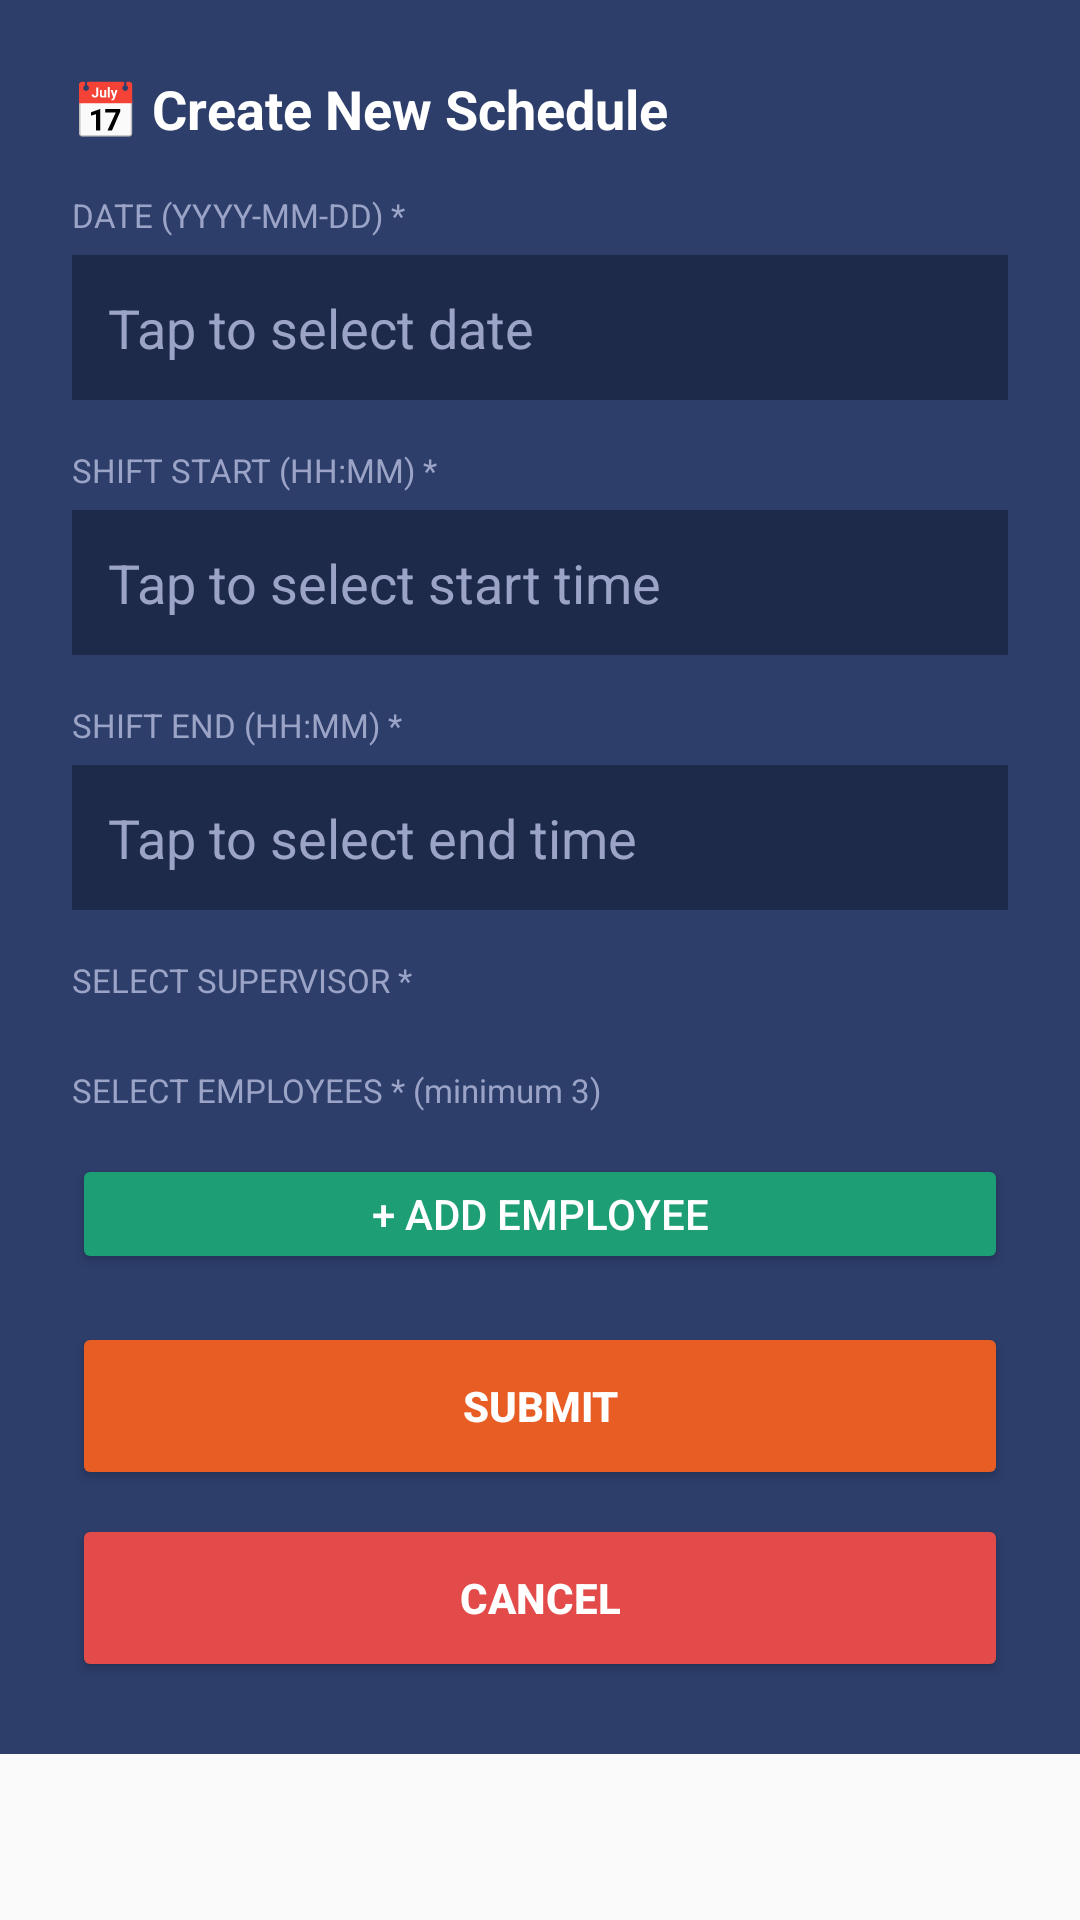

The Android layout XML behind this screen, and the referenced resources:
<!-- AndroidManifest.xml: application theme Theme.StaffGuardMobile -->
<!-- res/layout/dialog_create_schedule.xml -->
<?xml version="1.0" encoding="utf-8"?>
<ScrollView xmlns:android="http://schemas.android.com/apk/res/android"
    android:layout_width="match_parent"
    android:layout_height="wrap_content">

    <LinearLayout
        android:layout_width="match_parent"
        android:layout_height="wrap_content"
        android:orientation="vertical"
        android:background="#2D3E6B"
        android:padding="24dp">

        <TextView
            android:layout_width="wrap_content"
            android:layout_height="wrap_content"
            android:text="📅 Create New Schedule"
            android:textSize="18sp"
            android:textStyle="bold"
            android:textColor="#FFFFFF"
            android:layout_marginBottom="16dp"/>

        <TextView
            android:id="@+id/tvError"
            android:layout_width="wrap_content"
            android:layout_height="wrap_content"
            android:textColor="#E24B4A"
            android:textSize="13sp"
            android:layout_marginBottom="8dp"
            android:visibility="gone"/>

        <TextView
            android:layout_width="wrap_content"
            android:layout_height="wrap_content"
            android:text="DATE (YYYY-MM-DD) *"
            android:textSize="11sp"
            android:textColor="#9BA4C7"
            android:layout_marginBottom="6dp"/>

        <EditText
            android:id="@+id/etDate"
            android:layout_width="match_parent"
            android:layout_height="wrap_content"
            android:hint="Tap to select date"
            android:inputType="none"
            android:textColor="#FFFFFF"
            android:textColorHint="#9BA4C7"
            android:background="#1E2A4A"
            android:padding="12dp"
            android:layout_marginBottom="16dp"/>

        <TextView
            android:layout_width="wrap_content"
            android:layout_height="wrap_content"
            android:text="SHIFT START (HH:MM) *"
            android:textSize="11sp"
            android:textColor="#9BA4C7"
            android:layout_marginBottom="6dp"/>

        <EditText
            android:id="@+id/etShiftStart"
            android:layout_width="match_parent"
            android:layout_height="wrap_content"
            android:hint="Tap to select start time"
            android:inputType="none"
            android:textColor="#FFFFFF"
            android:textColorHint="#9BA4C7"
            android:background="#1E2A4A"
            android:padding="12dp"
            android:layout_marginBottom="16dp"/>

        <TextView
            android:layout_width="wrap_content"
            android:layout_height="wrap_content"
            android:text="SHIFT END (HH:MM) *"
            android:textSize="11sp"
            android:textColor="#9BA4C7"
            android:layout_marginBottom="6dp"/>

        <EditText
            android:id="@+id/etShiftEnd"
            android:layout_width="match_parent"
            android:layout_height="wrap_content"
            android:hint="Tap to select end time"
            android:inputType="none"
            android:textColor="#FFFFFF"
            android:textColorHint="#9BA4C7"
            android:background="#1E2A4A"
            android:padding="12dp"
            android:layout_marginBottom="16dp"/>

        <TextView
            android:layout_width="wrap_content"
            android:layout_height="wrap_content"
            android:text="SELECT SUPERVISOR *"
            android:textSize="11sp"
            android:textColor="#9BA4C7"
            android:layout_marginBottom="6dp"/>

        <Spinner
            android:id="@+id/spinnerSupervisor"
            android:layout_width="match_parent"
            android:layout_height="wrap_content"
            android:background="#1E2A4A"
            android:layout_marginBottom="16dp"/>

        <TextView
            android:layout_width="wrap_content"
            android:layout_height="wrap_content"
            android:text="SELECT EMPLOYEES * (minimum 3)"
            android:textSize="11sp"
            android:textColor="#9BA4C7"
            android:layout_marginBottom="6dp"/>

        <LinearLayout
            android:id="@+id/layoutEmployeeSpinners"
            android:layout_width="match_parent"
            android:layout_height="wrap_content"
            android:orientation="vertical"
            android:layout_marginBottom="8dp"/>

        <Button
            android:id="@+id/btnAddEmployee"
            android:layout_width="match_parent"
            android:layout_height="40dp"
            android:text="+ ADD EMPLOYEE"
            android:textColor="#FFFFFF"
            android:backgroundTint="#1D9E75"
            android:layout_marginBottom="16dp"/>

        <Button
            android:id="@+id/btnSubmit"
            android:layout_width="match_parent"
            android:layout_height="56dp"
            android:text="SUBMIT"
            android:textColor="#FFFFFF"
            android:textStyle="bold"
            android:backgroundTint="#E85D24"
            android:layout_marginBottom="8dp"/>

        <Button
            android:id="@+id/btnCancel"
            android:layout_width="match_parent"
            android:layout_height="56dp"
            android:text="CANCEL"
            android:textColor="#FFFFFF"
            android:textStyle="bold"
            android:backgroundTint="#E24B4A"/>

    </LinearLayout>
</ScrollView>
<!-- resources referenced by this layout -->
<resources>
  <style name="Theme.StaffGuardMobile" parent="Theme.AppCompat.Light.NoActionBar" />
</resources>
